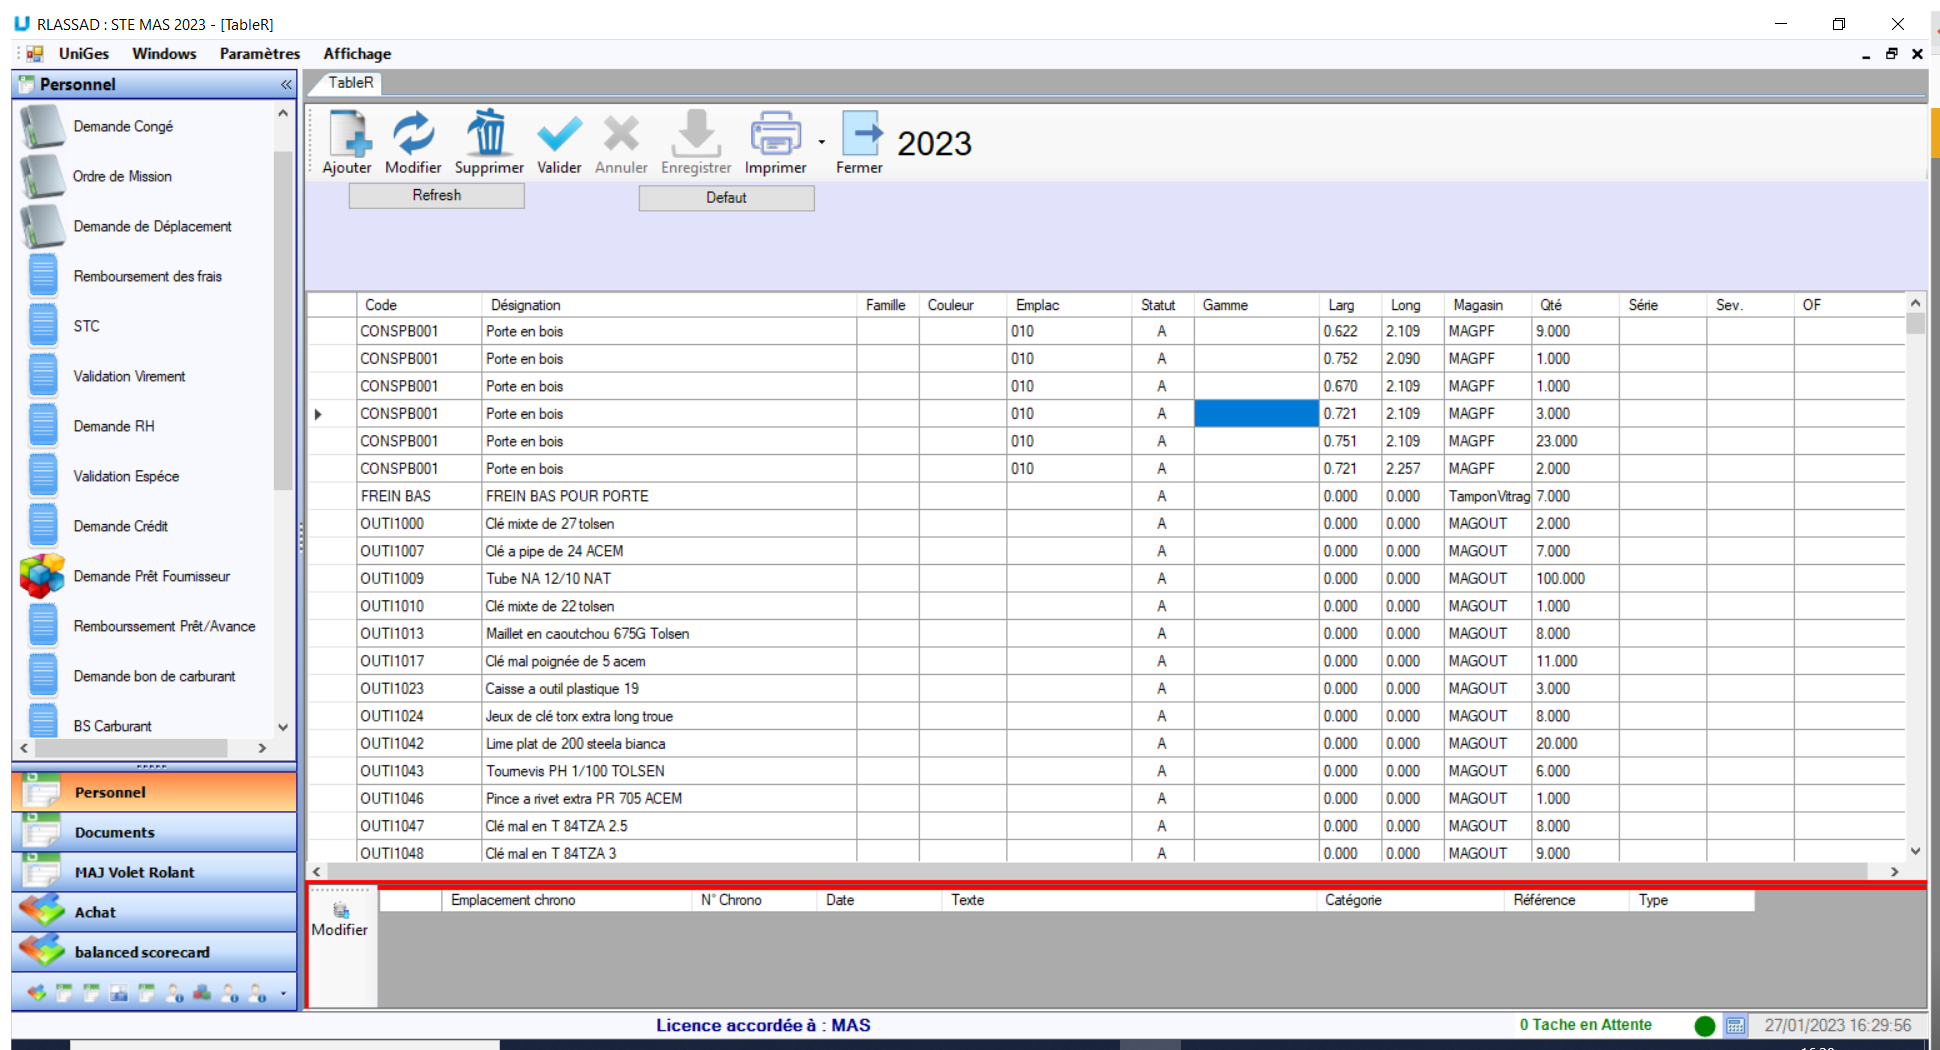
Task: Processus vierge
Workflow: Workflow

Step 1: Use Application: RLASSAD : STE MAS 2023 - [TableR] on 'Principal' (uniges_v4.exe)

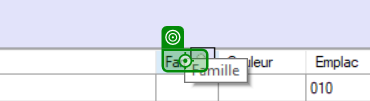
Step 2: click on 'Famille'

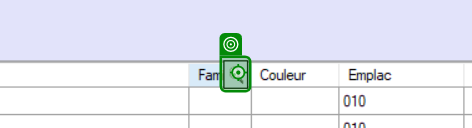
Step 3: click on 'WindowsForms10.BUTTON.a…'

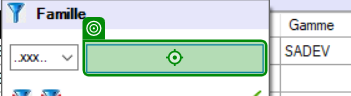
Step 4: type "Prof" into 'WindowsForms10.EDIT.app…'